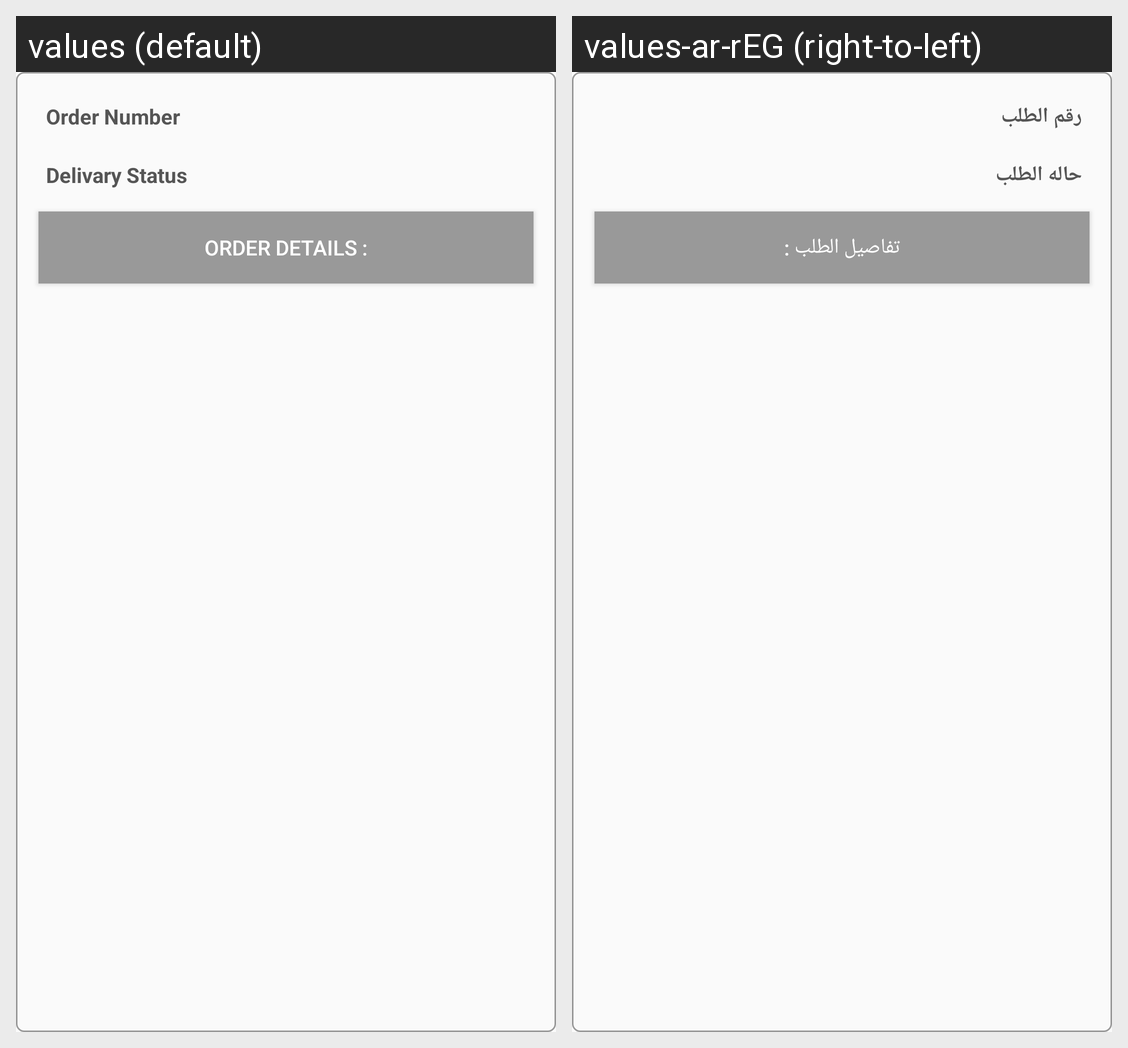

For this localized Android screen grid, give each drawn string resource with its value in every locale shown.
Android screen res/layout/history_item.xml rendered under 2 locales, left to right: values (default), values-ar-rEG (right-to-left). Device: Nexus 5 (rendered at 1080×1920; each locale shown at half size, 540×960, under a caption strip naming it); theme AppTheme.
Strings drawn on this screen, with the default value and each locale's value (text and hints the layout hard-codes, and strings that could not be matched under every locale, appear in the picture but are not listed):

order_number
  values: Order Number
  values-ar-rEG: رقم الطلب

delivary_status
  values: Delivary Status
  values-ar-rEG: حاله الطلب

order_details
  values: Order Details :
  values-ar-rEG: تفاصيل الطلب :
